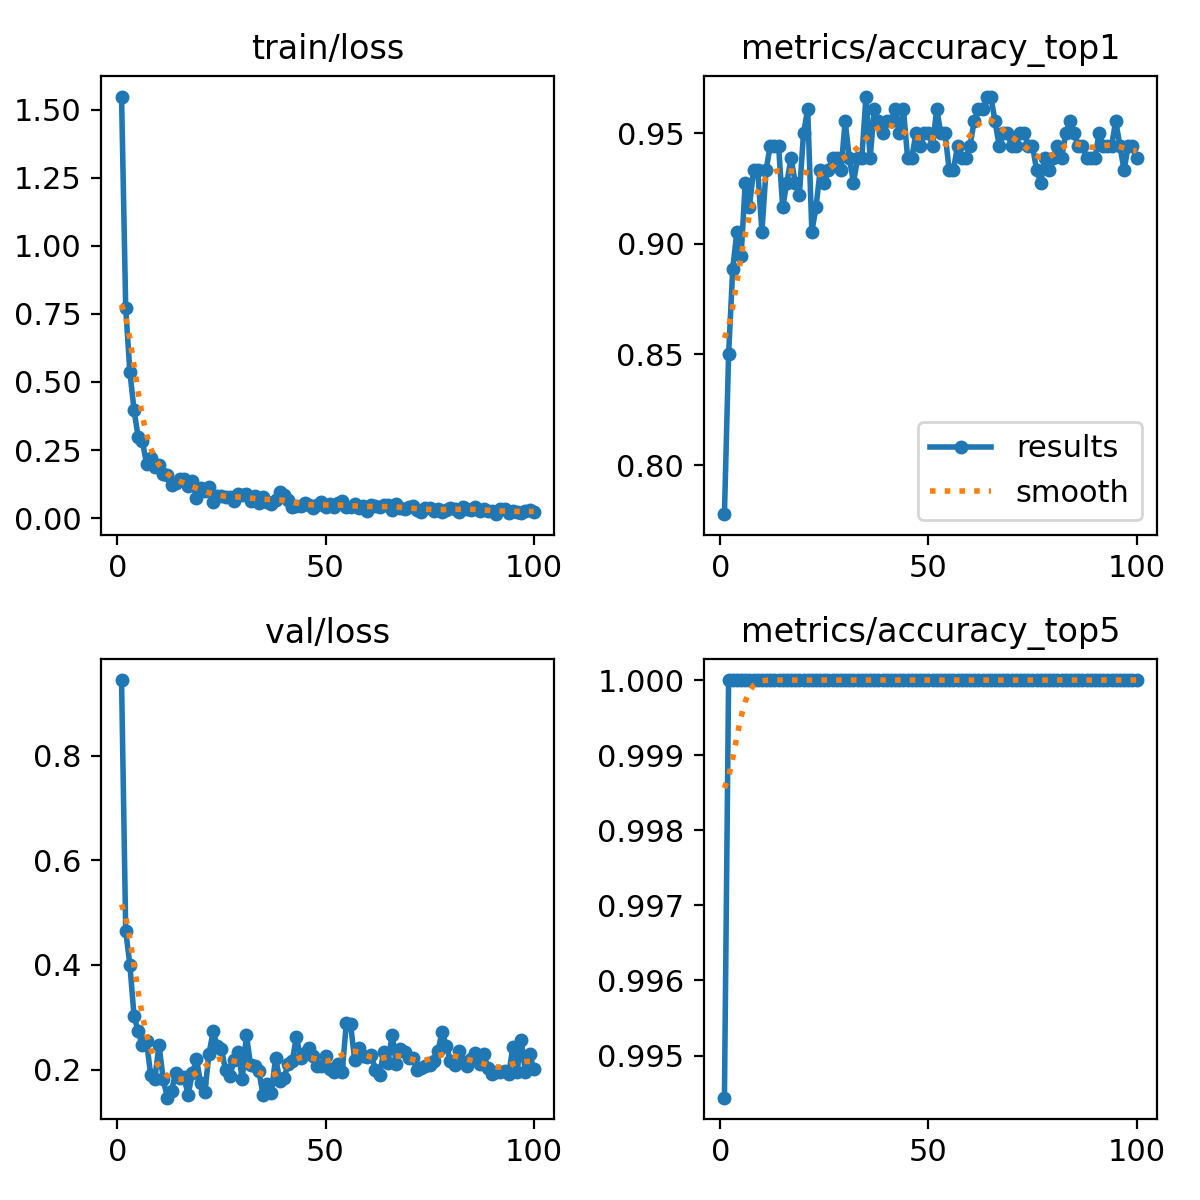

Values plotted in this chart, from the file beside it:
epoch, time, train/loss, metrics/accuracy_top1, metrics/accuracy_top5, val/loss, lr/pg0, lr/pg1, lr/pg2
1, 17.82, 1.548, 0.7778, 0.9944, 0.9449, 0.000327, 0.000327, 0.000327
2, 37.93, 0.771, 0.85, 1, 0.4647, 0.0006538, 0.0006538, 0.0006538
3, 54.03, 0.5374, 0.8889, 1, 0.4005, 0.000974, 0.000974, 0.000974
4, 70.12, 0.3964, 0.9056, 1, 0.3024, 0.0009703, 0.0009703, 0.0009703
5, 86.78, 0.2965, 0.8944, 1, 0.2732, 0.0009604, 0.0009604, 0.0009604
6, 104.2, 0.2821, 0.9278, 1, 0.2468, 0.0009505, 0.0009505, 0.0009505
7, 120.5, 0.1998, 0.9167, 1, 0.2546, 0.0009406, 0.0009406, 0.0009406
8, 137, 0.2192, 0.9333, 1, 0.1891, 0.0009307, 0.0009307, 0.0009307
9, 153.5, 0.1885, 0.9333, 1, 0.1818, 0.0009208, 0.0009208, 0.0009208
10, 169, 0.1941, 0.9056, 1, 0.2473, 0.0009109, 0.0009109, 0.0009109
11, 184.3, 0.1612, 0.9333, 1, 0.1814, 0.000901, 0.000901, 0.000901
12, 199.7, 0.1569, 0.9444, 1, 0.1462, 0.0008911, 0.0008911, 0.0008911
13, 215.3, 0.1229, 0.9444, 1, 0.1587, 0.0008812, 0.0008812, 0.0008812
14, 230.2, 0.1271, 0.9444, 1, 0.1943, 0.0008713, 0.0008713, 0.0008713
15, 245.9, 0.1432, 0.9167, 1, 0.1832, 0.0008614, 0.0008614, 0.0008614
16, 261.2, 0.1451, 0.9278, 1, 0.1851, 0.0008515, 0.0008515, 0.0008515
17, 277.1, 0.1174, 0.9389, 1, 0.1519, 0.0008416, 0.0008416, 0.0008416
18, 292.5, 0.1347, 0.9278, 1, 0.1927, 0.0008317, 0.0008317, 0.0008317
19, 307.7, 0.07525, 0.9222, 1, 0.2198, 0.0008218, 0.0008218, 0.0008218
20, 323.2, 0.1097, 0.95, 1, 0.1744, 0.0008119, 0.0008119, 0.0008119
21, 339.1, 0.09875, 0.9611, 1, 0.1561, 0.000802, 0.000802, 0.000802
22, 354.6, 0.1138, 0.9056, 1, 0.2297, 0.0007921, 0.0007921, 0.0007921
23, 370.4, 0.06081, 0.9167, 1, 0.2731, 0.0007822, 0.0007822, 0.0007822
24, 385.4, 0.0793, 0.9333, 1, 0.2446, 0.0007723, 0.0007723, 0.0007723
25, 400.7, 0.07941, 0.9278, 1, 0.2386, 0.0007624, 0.0007624, 0.0007624
26, 415.9, 0.07761, 0.9333, 1, 0.1983, 0.0007525, 0.0007525, 0.0007525
27, 431.2, 0.07814, 0.9389, 1, 0.1867, 0.0007426, 0.0007426, 0.0007426
28, 446.3, 0.06353, 0.9389, 1, 0.2176, 0.0007327, 0.0007327, 0.0007327
29, 461.9, 0.0892, 0.9333, 1, 0.234, 0.0007228, 0.0007228, 0.0007228
30, 476.8, 0.08445, 0.9556, 1, 0.1811, 0.0007129, 0.0007129, 0.0007129
31, 492.3, 0.0868, 0.9389, 1, 0.2665, 0.000703, 0.000703, 0.000703
32, 507.7, 0.06176, 0.9278, 1, 0.2081, 0.0006931, 0.0006931, 0.0006931
33, 523.4, 0.0797, 0.9389, 1, 0.2065, 0.0006832, 0.0006832, 0.0006832
34, 538.4, 0.05629, 0.9389, 1, 0.197, 0.0006733, 0.0006733, 0.0006733
35, 554.2, 0.07784, 0.9667, 1, 0.1505, 0.0006634, 0.0006634, 0.0006634
36, 569.4, 0.0577, 0.9389, 1, 0.1719, 0.0006535, 0.0006535, 0.0006535
37, 585.1, 0.05009, 0.9611, 1, 0.1557, 0.0006436, 0.0006436, 0.0006436
38, 600, 0.0662, 0.9556, 1, 0.2229, 0.0006337, 0.0006337, 0.0006337
39, 615.5, 0.0972, 0.95, 1, 0.179, 0.0006238, 0.0006238, 0.0006238
40, 631.1, 0.08465, 0.9556, 1, 0.1835, 0.0006139, 0.0006139, 0.0006139
41, 647.1, 0.06665, 0.9556, 1, 0.2102, 0.000604, 0.000604, 0.000604
42, 662.5, 0.04224, 0.9611, 1, 0.2155, 0.0005941, 0.0005941, 0.0005941
43, 678.8, 0.04498, 0.95, 1, 0.263, 0.0005842, 0.0005842, 0.0005842
44, 695.4, 0.04361, 0.9611, 1, 0.2217, 0.0005743, 0.0005743, 0.0005743
45, 711.4, 0.05615, 0.9389, 1, 0.2308, 0.0005644, 0.0005644, 0.0005644
46, 727.6, 0.04955, 0.9389, 1, 0.2409, 0.0005545, 0.0005545, 0.0005545
47, 743.1, 0.03832, 0.95, 1, 0.2259, 0.0005446, 0.0005446, 0.0005446
48, 759, 0.04907, 0.9444, 1, 0.2069, 0.0005347, 0.0005347, 0.0005347
49, 775.1, 0.05879, 0.95, 1, 0.2069, 0.0005248, 0.0005248, 0.0005248
50, 791.2, 0.04021, 0.95, 1, 0.2256, 0.0005149, 0.0005149, 0.0005149
51, 807.3, 0.0509, 0.9444, 1, 0.2005, 0.000505, 0.000505, 0.000505
52, 823.4, 0.04011, 0.9611, 1, 0.1958, 0.0004951, 0.0004951, 0.0004951
53, 839.3, 0.05476, 0.95, 1, 0.2115, 0.0004852, 0.0004852, 0.0004852
54, 854.8, 0.06091, 0.95, 1, 0.1948, 0.0004753, 0.0004753, 0.0004753
55, 870.6, 0.0404, 0.9333, 1, 0.2893, 0.0004654, 0.0004654, 0.0004654
56, 886.4, 0.04114, 0.9333, 1, 0.2878, 0.0004555, 0.0004555, 0.0004555
57, 901.9, 0.0519, 0.9444, 1, 0.2183, 0.0004456, 0.0004456, 0.0004456
58, 917.6, 0.03861, 0.9389, 1, 0.241, 0.0004357, 0.0004357, 0.0004357
59, 933.6, 0.04561, 0.9389, 1, 0.225, 0.0004258, 0.0004258, 0.0004258
60, 949.6, 0.02752, 0.9444, 1, 0.2246, 0.0004159, 0.0004159, 0.0004159
... 40 more rows
